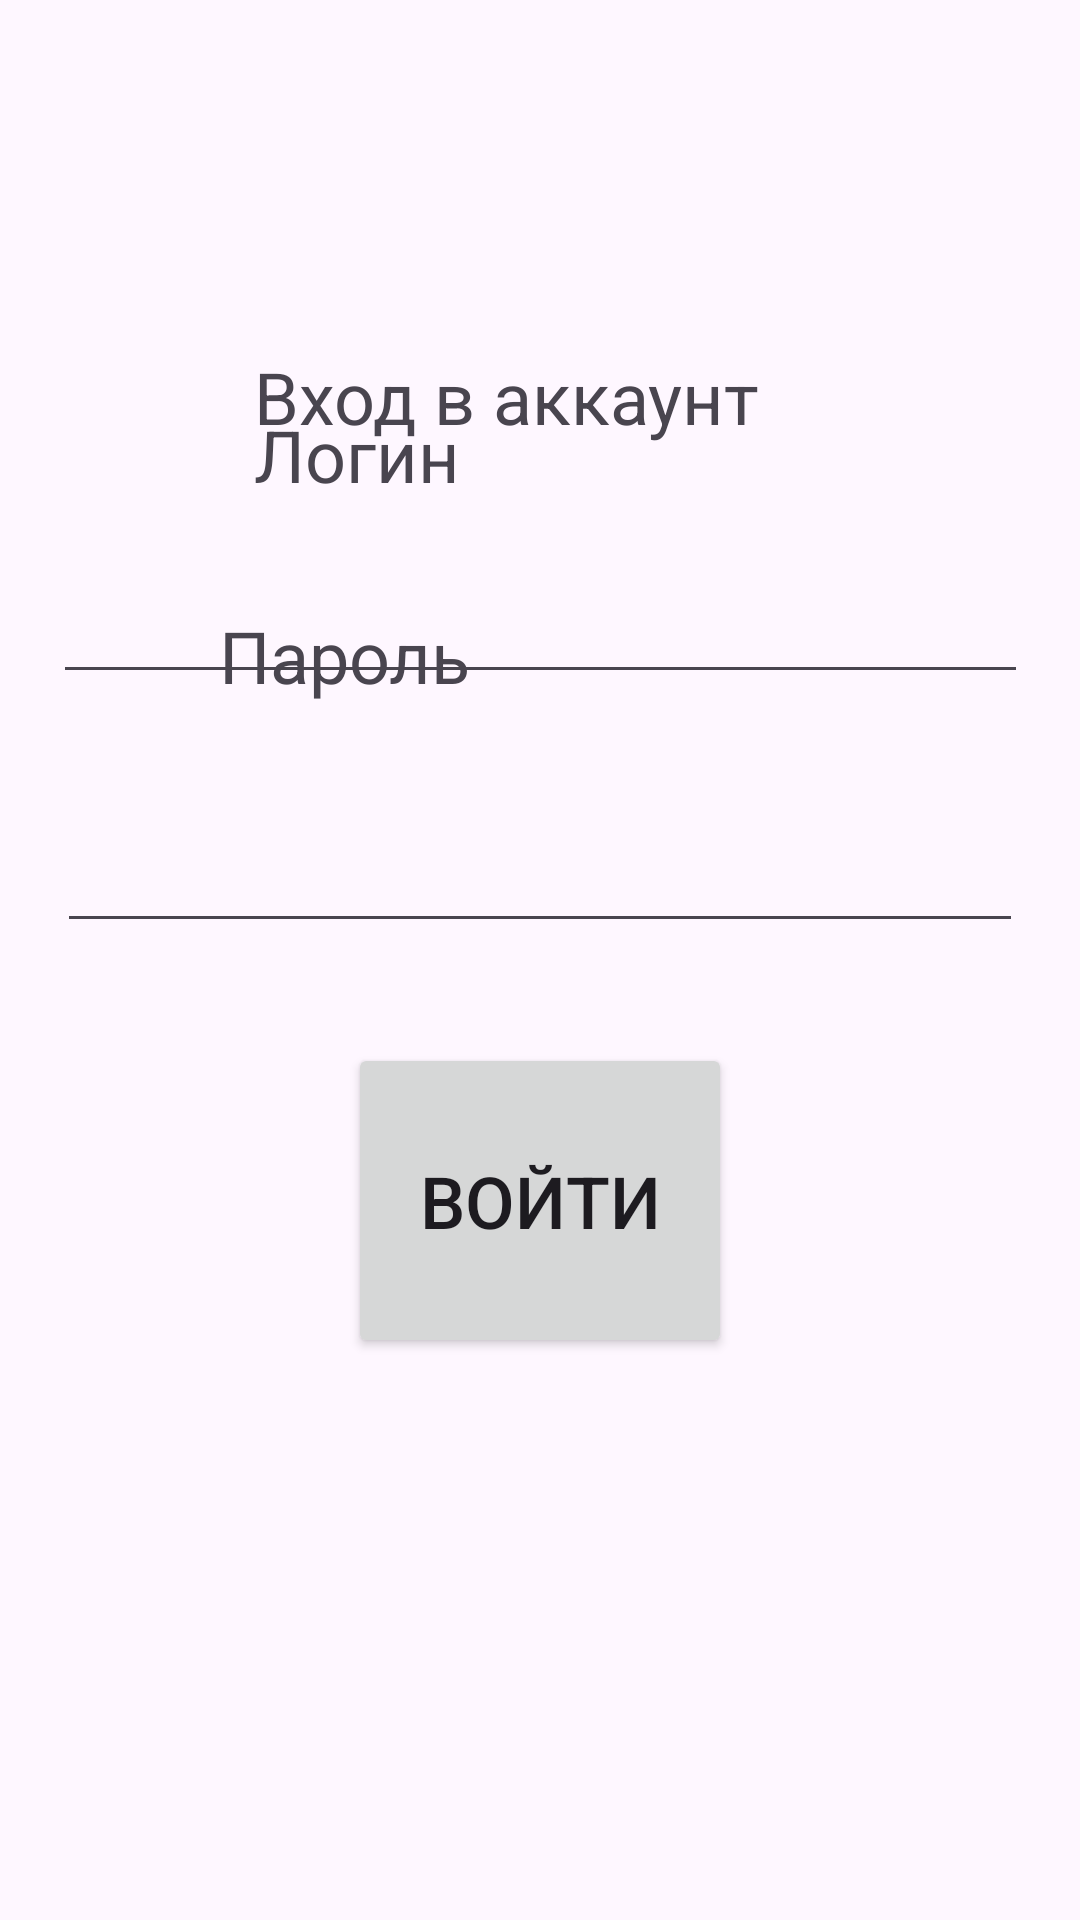

This screen was rendered from an Android layout file. Write that file and the resources it references.
<!-- AndroidManifest.xml: application theme Theme.MedKarta -->
<!-- res/layout/activity_main.xml -->
<?xml version="1.0" encoding="utf-8"?>
<androidx.constraintlayout.widget.ConstraintLayout xmlns:android="http://schemas.android.com/apk/res/android"
    xmlns:app="http://schemas.android.com/apk/res-auto"
    xmlns:tools="http://schemas.android.com/tools"
    android:id="@+id/main"
    android:layout_width="match_parent"
    android:layout_height="match_parent"
    tools:context=".MainActivity"
    tools:ignore="Duplicatelds">

    <TextView
        android:id="@+id/textView"
        android:layout_width="191dp"
        android:layout_height="39dp"
        android:text="Логин"
        android:textSize="24sp"
        app:layout_constraintBottom_toBottomOf="parent"
        app:layout_constraintEnd_toEndOf="parent"
        app:layout_constraintHorizontal_bias="0.501"
        app:layout_constraintStart_toStartOf="parent"
        app:layout_constraintTop_toTopOf="parent"
        app:layout_constraintVertical_bias="0.225"
        tools:ignore="DuplicateIds" />

    <TextView
        android:id="@+id/textView"
        android:layout_width="214dp"
        android:layout_height="48dp"
        android:text="Пароль"
        android:textSize="24sp"
        app:layout_constraintBottom_toTopOf="@+id/button"
        app:layout_constraintEnd_toEndOf="parent"
        app:layout_constraintHorizontal_bias="0.501"
        app:layout_constraintStart_toStartOf="parent"
        app:layout_constraintTop_toTopOf="parent"
        app:layout_constraintVertical_bias="0.675"
        tools:ignore="DuplicateIds" />

    <Button
        android:id="@+id/button"
        android:layout_width="128dp"
        android:layout_height="105dp"
        android:text="Войти"
        android:textSize="24sp"
        app:layout_constraintBottom_toBottomOf="parent"
        app:layout_constraintEnd_toEndOf="parent"
        app:layout_constraintStart_toStartOf="parent"
        app:layout_constraintTop_toTopOf="parent"
        app:layout_constraintVertical_bias="0.65" />

    <TextView
        android:id="@+id/textView"
        android:layout_width="191dp"
        android:layout_height="39dp"
        android:layout_marginTop="116dp"
        android:text="Вход в аккаунт"
        android:textSize="24sp"
        app:layout_constraintBottom_toTopOf="@+id/textView"
        app:layout_constraintEnd_toEndOf="parent"
        app:layout_constraintStart_toStartOf="parent"
        app:layout_constraintTop_toTopOf="parent"
        tools:ignore="DuplicateIds,NotSibling" />

    <EditText
        android:id="@+id/editTextTextEmailAddress"
        android:layout_width="325dp"
        android:layout_height="57dp"
        android:ems="10"
        android:inputType="textEmailAddress"
        app:layout_constraintBottom_toBottomOf="parent"
        app:layout_constraintEnd_toEndOf="parent"
        app:layout_constraintHorizontal_bias="0.502"
        app:layout_constraintStart_toStartOf="parent"
        app:layout_constraintTop_toTopOf="parent"
        app:layout_constraintVertical_bias="0.299" />

    <EditText
        android:id="@+id/editTextTextPassword"
        android:layout_width="322dp"
        android:layout_height="48dp"
        android:ems="10"
        android:inputType="textPassword"
        app:layout_constraintBottom_toBottomOf="parent"
        app:layout_constraintEnd_toEndOf="parent"
        app:layout_constraintStart_toStartOf="parent"
        app:layout_constraintTop_toTopOf="parent"
        app:layout_constraintVertical_bias="0.45" />

</androidx.constraintlayout.widget.ConstraintLayout>
<!-- resources referenced by this layout -->
<resources>
  <style name="Theme.MedKarta" parent="Base.Theme.MedKarta" />
  <style name="Base.Theme.MedKarta" parent="Theme.Material3.DayNight.NoActionBar">
          
          
      </style>
</resources>
